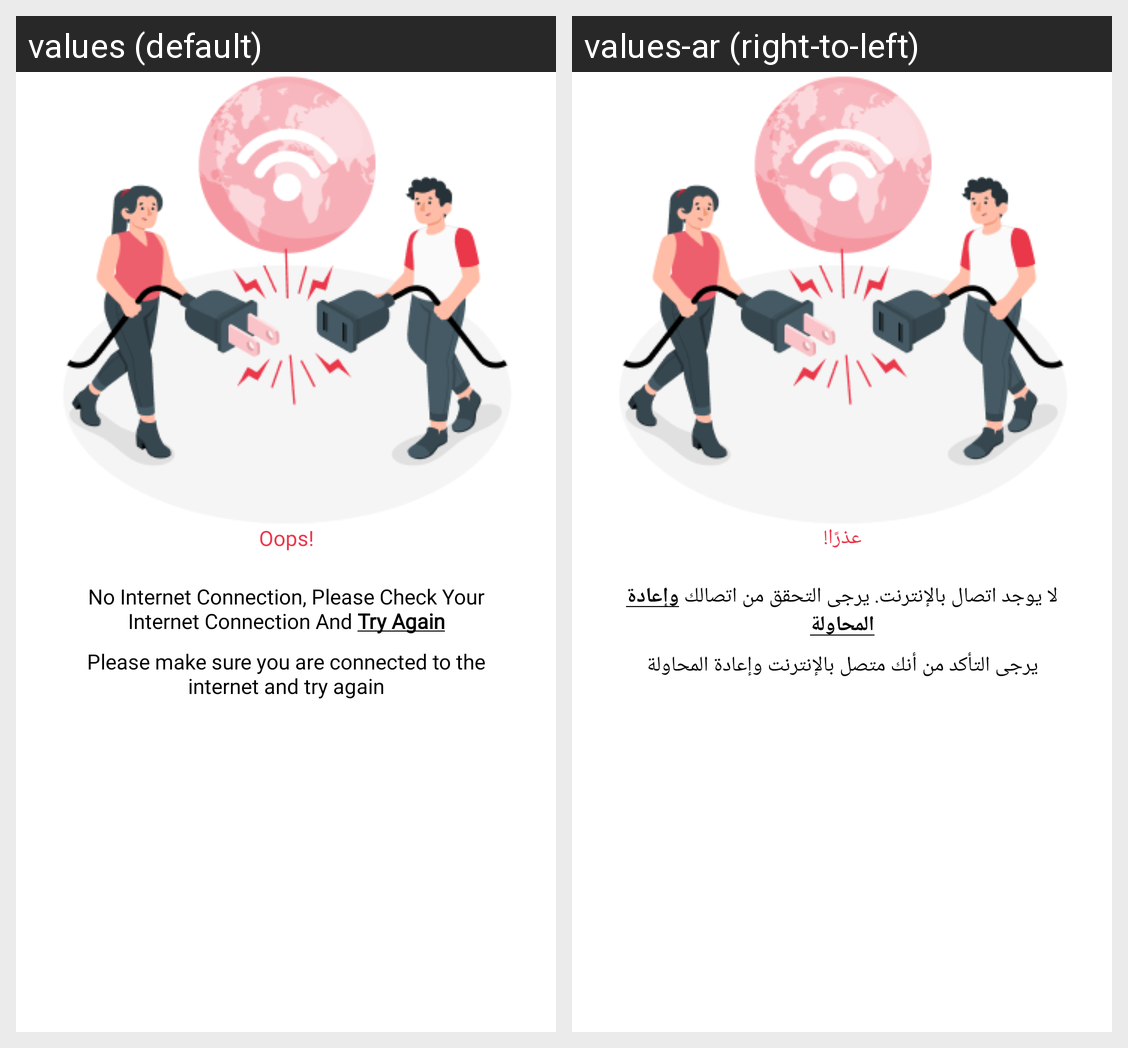

Translations of the strings shown on this Android screen, per locale in the grid:
Android screen res/layout/no_internet_connection.xml rendered under 2 locales, left to right: values (default), values-ar (right-to-left). Device: Nexus 5 (rendered at 1080×1920; each locale shown at half size, 540×960, under a caption strip naming it); theme Theme.EzEats.
Strings drawn on this screen, with the default value and each locale's value (text and hints the layout hard-codes, and strings that could not be matched under every locale, appear in the picture but are not listed):

no_internet_connection
  values: No Internet Connection, Please Check Your Internet Connection And Try Again
  values-ar: لا يوجد اتصال بالإنترنت. يرجى التحقق من اتصالك وإعادة المحاولة

oops
  values: Oops!
  values-ar: عذرًا!

please_make_sure_you_are_connected_to_the_internet_and_try_again
  values: Please make sure you are connected to the internet and try again
  values-ar: يرجى التأكد من أنك متصل بالإنترنت وإعادة المحاولة
